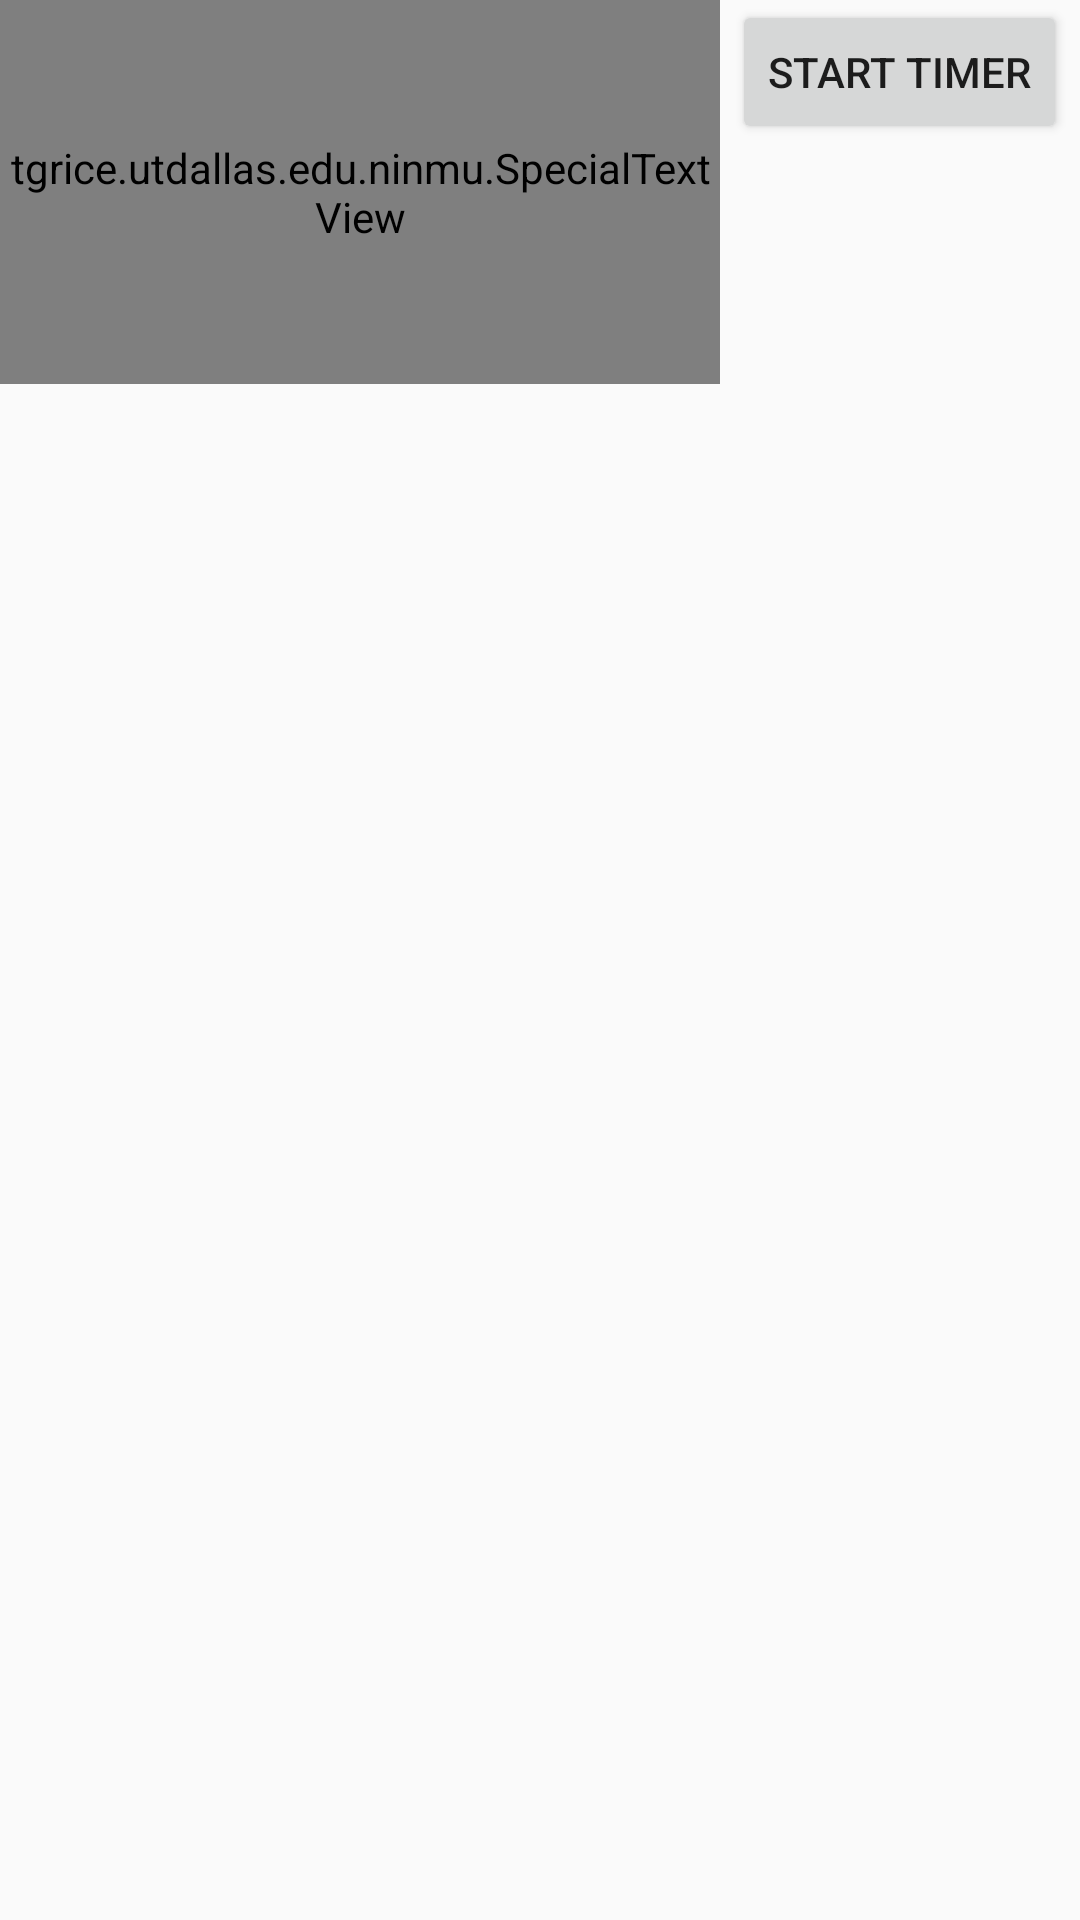

Produce the Android XML layout that renders to this screen, including the resource entries it uses.
<!-- AndroidManifest.xml: application theme AppTheme -->
<!-- res/layout/content_activity_session.xml -->
<?xml version="1.0" encoding="utf-8"?>
<LinearLayout xmlns:android="http://schemas.android.com/apk/res/android"
    xmlns:app="http://schemas.android.com/apk/res-auto"
    xmlns:tools="http://schemas.android.com/tools"
    android:layout_width="match_parent"
    android:layout_height="match_parent"
    tools:context="tgrice.utdallas.edu.ninmu.ActivitySession"
    tools:showIn="@layout/activity_session">
    <LinearLayout
        android:layout_width="match_parent"
        android:layout_height="match_parent"
        android:layout_weight="1"
        android:orientation="vertical"
        android:id="@+id/logolayout">
        <tgrice.utdallas.edu.ninmu.SpecialTextView
            android:layout_width="match_parent"
            android:layout_height="match_parent"
            android:text="@string/app_name"
            android:textSize="75sp"
            android:textAlignment="center"
            android:layout_weight="4"
            />
        <TextView
            android:layout_width="match_parent"
            android:layout_height="match_parent"
            android:layout_weight="1"
            />
    </LinearLayout>
    <RelativeLayout
        android:layout_width="match_parent"
        android:layout_height="match_parent"
        android:layout_weight="2"
        android:orientation="vertical"
        android:id="@+id/menulayout">
        <TextView
            android:layout_width="wrap_content"
            android:layout_height="wrap_content"
            android:id="@+id/sessionsCompleteText"
            >
        </TextView>
        <TextView
            android:layout_width="wrap_content"
            android:layout_height="wrap_content"
            android:id="@+id/timeSpentText"
            >
        </TextView>
        <Button
            android:layout_width="wrap_content"
            android:layout_height="wrap_content"
            android:text="@string/start_timer_text"
            android:id="@+id/sessionButton"
            android:layout_centerHorizontal="true" />
    </RelativeLayout>
</LinearLayout>
<!-- res/layout/activity_session.xml (included above) -->
<?xml version="1.0" encoding="utf-8"?>
<LinearLayout xmlns:android="http://schemas.android.com/apk/res/android"
    xmlns:app="http://schemas.android.com/apk/res-auto"
    xmlns:tools="http://schemas.android.com/tools"
    android:layout_width="match_parent"
    android:layout_height="match_parent"
    android:fitsSystemWindows="true"
    android:orientation="vertical"
    android:baselineAligned="false"
    tools:context="tgrice.utdallas.edu.ninmu.ActivitySession">
    <RelativeLayout
        android:layout_width="match_parent"
        android:layout_height="match_parent"
        android:layout_weight="1"
        android:orientation="vertical"
        android:id="@+id/logolayout">
        <TextView
            android:layout_width="wrap_content"
            android:layout_height="match_parent"
            android:layout_centerHorizontal="true"
            android:layout_centerVertical="true"
            android:textSize="50sp"
            android:id="@+id/timerText"
            />
    </RelativeLayout>
    <RelativeLayout
        android:layout_width="match_parent"
        android:layout_height="match_parent"
        android:layout_weight="2"
        android:orientation="vertical"
        android:id="@+id/menulayout">
        <TextView
            android:layout_width="wrap_content"
            android:layout_height="wrap_content"
            android:id="@+id/sessionsCompleteText"
            >
        </TextView>
        <TextView
            android:layout_width="wrap_content"
            android:layout_height="wrap_content"
            android:id="@+id/timeSpentText"
            >
        </TextView>
        <Button
            android:layout_width="wrap_content"
            android:layout_height="wrap_content"
            android:text="@string/start_timer_text"
            android:id="@+id/sessionButton"
            android:layout_centerHorizontal="true" />
    </RelativeLayout>
</LinearLayout>
<!-- resources referenced by this layout -->
<resources>
  <string name="app_name">Ninmu</string>
  <string name="start_timer_text">START TIMER</string>
  <style name="AppTheme" parent="Theme.AppCompat.Light">
          
          <item name="colorPrimary">@color/colorPrimary3</item>
          <item name="colorPrimaryDark">@color/colorPrimary5</item>
          <item name="colorAccent">@color/colorSecondaryPurp3</item>
      </style>
  <color name="colorPrimary3">#AA8939</color>
  <color name="colorPrimary5">#553C00</color>
  <color name="colorSecondaryPurp3">#452F74</color>
</resources>
